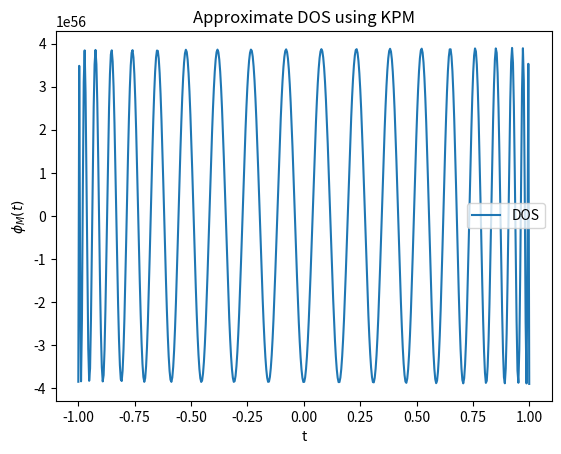

Reproduce this figure in Python.
import numpy as np
from scipy.linalg import eigh

def kernel_polynomial_method(A, t_points, M, nvec):
    # Schritt 1: Initialisierung von ζ_k
    zeta = np.zeros(M + 1)
    
    # Schritt 2: Hauptschleife über die Anzahl der Zufallsvektoren
    for l in range(nvec):
        # Schritt 3: Auswählen eines neuen Zufallsvektors
        v_0 = np.random.randn(A.shape[0])
        v_0 /= np.linalg.norm(v_0)  # Normalisieren des Vektors
        
        # Schritt 4: Schleife über k
        v_k_minus_1 = np.zeros_like(v_0)
        v_k = v_0
        for k in range(M + 1):
            zeta[k] += np.dot(v_0, v_k)
            
            # Schritt 6: Drei-Term Rekurrenz
            if k == 0:
                v_k_plus_1 = 2 * A @ v_k
            else:
                v_k_plus_1 = 2 * A @ v_k - v_k_minus_1
            
            v_k_minus_1 = v_k
            v_k = v_k_plus_1
    
    # Schritt 8: Normierung von ζ_k
    zeta /= nvec
    
    # Schritt 9: Jackson-Dämpfung
    mu_k = zeta * (1 - (2 * np.arange(M + 1) / (M + 1))**2)
    
    # Schritt 10: Evaluierung der Dichte der Zustände (DOS)
    dos = np.zeros_like(t_points)
    for i, t in enumerate(t_points):
        T_k = np.cos(np.arange(M + 1) * np.arccos(t))
        dos[i] = np.sum(mu_k * T_k)
    
    return dos

# Beispielaufruf
n = 100
A = np.random.randn(n, n)
A = (A + A.T) / 2  # Symmetrische Matrix
t_points = np.linspace(-1, 1, 500)  # Evaluationspunkte
M = 40  # Grad des Expansionspolynoms
nvec = 10  # Anzahl der Zufallsvektoren

dos = kernel_polynomial_method(A, t_points, M, nvec)

# Plotten des Ergebnisses
import matplotlib.pyplot as plt

plt.plot(t_points, dos, label='DOS')
plt.xlabel('t')
plt.ylabel('$\phi_M(t)$')
plt.title('Approximate DOS using KPM')
plt.legend()
plt.show()